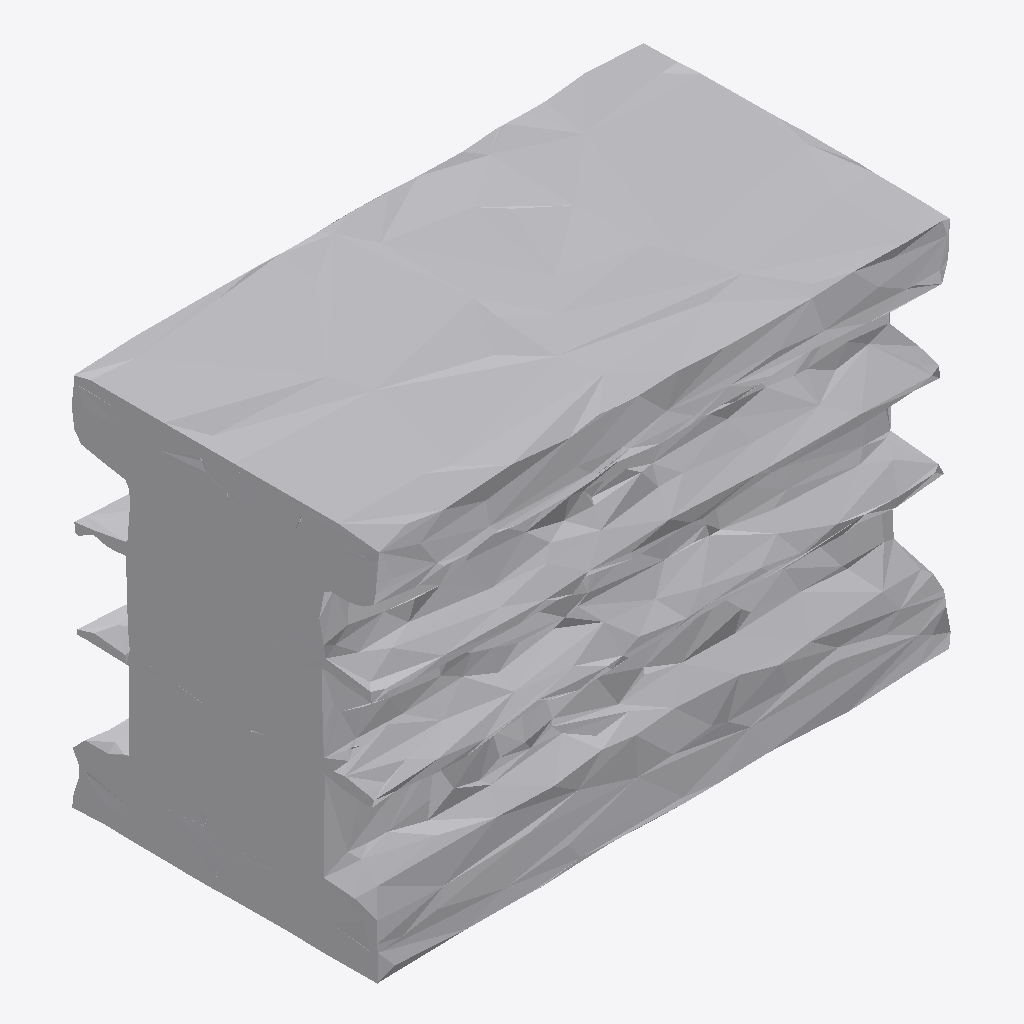
Isometric view of an IFC building model (IFC-SPF (STEP), schema IFC4, length unit metre), seen from the south-west, elements coloured by IFC class: 1 other element (light grey).
Extent 1.0 m × 0.5 m × 0.7 m (x, y, z). Storeys (1): Ground Floor at 0.00 m. Elements (1): 1 IfcFurniture.

HEADER;
FILE_DESCRIPTION(('ViewDefinition [CoordinationView]'),'2;1');
FILE_NAME('','2026-07-12T15:55:17',(''),(''),'IfcOpenShell 0.8.0','IfcOpenShell 0.8.0','');
FILE_SCHEMA(('IFC4'));
ENDSEC;
DATA;
#17=IFCPROJECT('2xu$ncoSP26xRfwub6a78f',#5,'Office Project',$,$,$,$,(#15),#10);
#20=IFCSITE('0r1U3JhbXDuAHTMiOHgeK8',#5,'Site',$,$,#19,$,$,.ELEMENT.,$,$,$,$,$);
#22=IFCBUILDING('2sBTEauXX3Pui4l5dOky3P',#5,'Building',$,$,#21,$,$,.ELEMENT.,$,$,$);
#24=IFCBUILDINGSTOREY('13xyaMPLDDQgLPgaVU1hCL',#5,'Ground Floor',$,$,#23,$,$,.ELEMENT.,0.0);
#35=IFCFURNITURE('0Pak827nf0WgSu8uP2RLbW',#5,'sofa',$,$,#34,#31,$,$);
ENDSEC;
